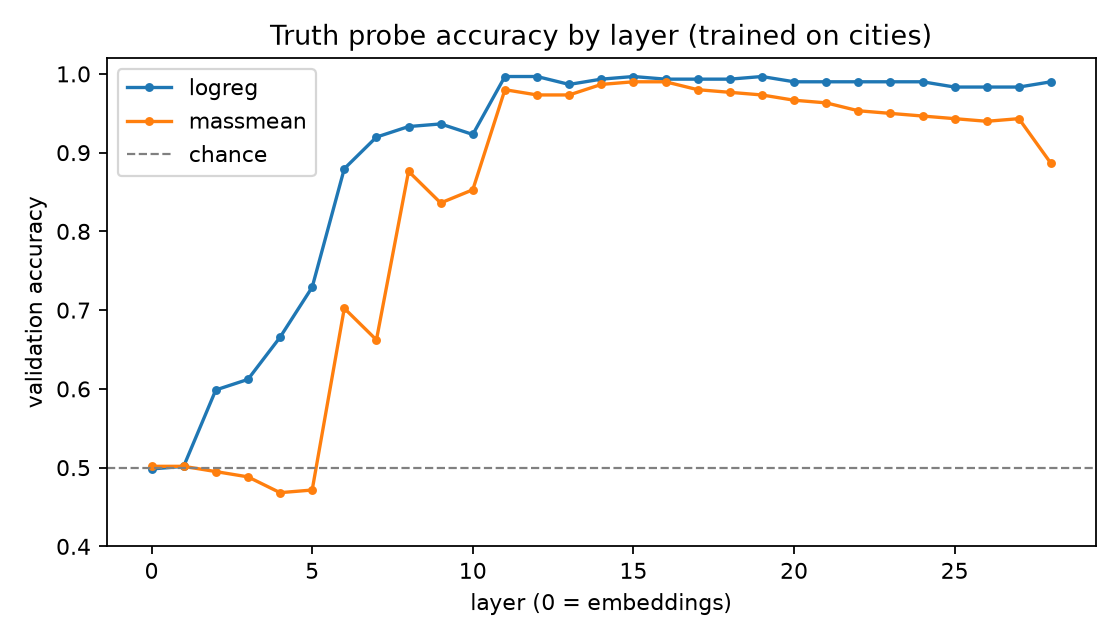

The table this chart was drawn from, first rows:
layer, probe, val_acc
0, logreg, 0.4983
0, massmean, 0.5017
1, logreg, 0.5017
1, massmean, 0.5017
2, logreg, 0.5987
2, massmean, 0.495
3, logreg, 0.612
3, massmean, 0.4883
4, logreg, 0.6656
4, massmean, 0.4682
5, logreg, 0.7291
5, massmean, 0.4716
6, logreg, 0.8796
6, massmean, 0.7023
7, logreg, 0.9197
7, massmean, 0.6622
8, logreg, 0.9331
8, massmean, 0.8763
9, logreg, 0.9365
9, massmean, 0.8361
10, logreg, 0.9231
10, massmean, 0.8528
11, logreg, 0.9967
11, massmean, 0.9799
12, logreg, 0.9967
12, massmean, 0.9732
13, logreg, 0.9866
13, massmean, 0.9732
14, logreg, 0.9933
14, massmean, 0.9866
15, logreg, 0.9967
15, massmean, 0.99
16, logreg, 0.9933
16, massmean, 0.99
17, logreg, 0.9933
17, massmean, 0.9799
18, logreg, 0.9933
18, massmean, 0.9766
19, logreg, 0.9967
19, massmean, 0.9732
20, logreg, 0.99
20, massmean, 0.9666
21, logreg, 0.99
21, massmean, 0.9632
22, logreg, 0.99
22, massmean, 0.9532
23, logreg, 0.99
23, massmean, 0.9498
24, logreg, 0.99
24, massmean, 0.9465
25, logreg, 0.9833
25, massmean, 0.9431
26, logreg, 0.9833
26, massmean, 0.9398
27, logreg, 0.9833
27, massmean, 0.9431
28, logreg, 0.99
28, massmean, 0.8863
